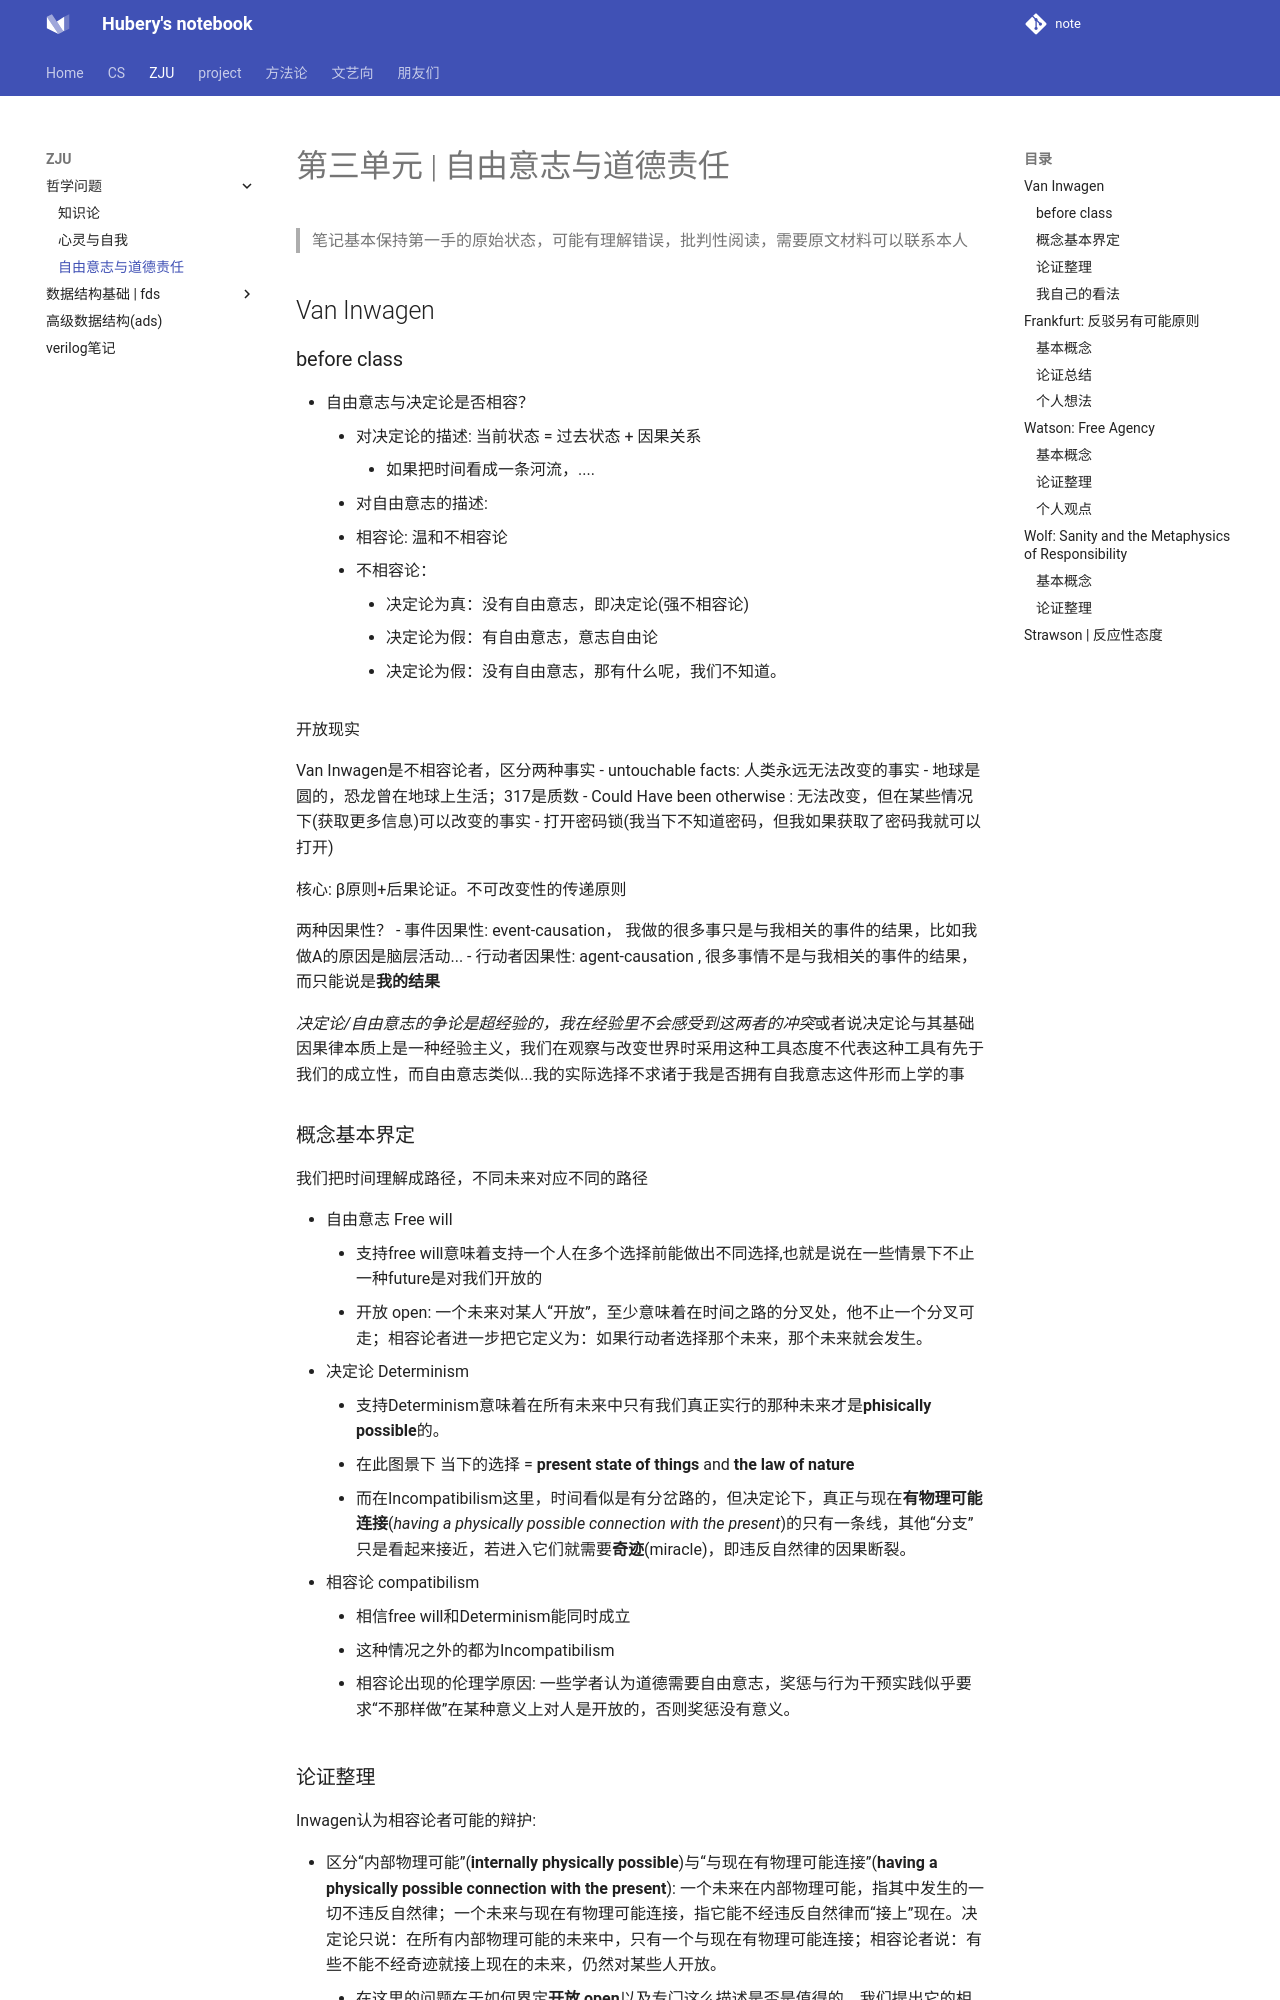

repository: hubery258/notebook · page: school/question/freewill/index.html · generator: mkdocs

# 第三单元 | 自由意志与道德责任

> 笔记基本保持第一手的原始状态，可能有理解错误，批判性阅读，需要原文材料可以联系本人

## Van Inwagen

### before class

- 自由意志与决定论是否相容？
    - 对决定论的描述: 当前状态 = 过去状态 + 因果关系
        - 如果把时间看成一条河流，....
    - 对自由意志的描述:
    - 相容论: 温和不相容论
    - 不相容论：
        - 决定论为真：没有自由意志，即决定论(强不相容论)
        - 决定论为假：有自由意志，意志自由论
        - 决定论为假：没有自由意志，那有什么呢，我们不知道。

开放现实  

Van Inwagen是不相容论者，区分两种事实
- untouchable facts: 人类永远无法改变的事实
    - 地球是圆的，恐龙曾在地球上生活；317是质数
- Could Have been otherwise : 无法改变，但在某些情况下(获取更多信息)可以改变的事实
    - 打开密码锁(我当下不知道密码，但我如果获取了密码我就可以打开)

核心: β原则+后果论证。不可改变性的传递原则

两种因果性？
- 事件因果性: event-causation， 我做的很多事只是与我相关的事件的结果，比如我做A的原因是脑层活动...
- 行动者因果性: agent-causation , 很多事情不是与我相关的事件的结果，而只能说是**我的结果**

*决定论/自由意志的争论是超经验的，我在经验里不会感受到这两者的冲突*或者说决定论与其基础因果律本质上是一种经验主义，我们在观察与改变世界时采用这种工具态度不代表这种工具有先于我们的成立性，而自由意志类似...我的实际选择不求诸于我是否拥有自我意志这件形而上学的事

### 概念基本界定

我们把时间理解成路径，不同未来对应不同的路径

- 自由意志 Free will
    - 支持free will意味着支持一个人在多个选择前能做出不同选择,也就是说在一些情景下不止一种future是对我们开放的
    - 开放 open: 一个未来对某人“开放”，至少意味着在时间之路的分叉处，他不止一个分叉可走；相容论者进一步把它定义为：如果行动者选择那个未来，那个未来就会发生。
- 决定论 Determinism
    - 支持Determinism意味着在所有未来中只有我们真正实行的那种未来才是**phisically possible**的。
    - 在此图景下 当下的选择 = **present state of things** and **the law of nature**
    - 而在Incompatibilism这里，时间看似是有分岔路的，但决定论下，真正与现在**有物理可能连接**(*having a physically possible connection with the present*)的只有一条线，其他“分支”只是看起来接近，若进入它们就需要**奇迹**(miracle)，即违反自然律的因果断裂。
- 相容论 compatibilism
    - 相信free will和Determinism能同时成立
    - 这种情况之外的都为Incompatibilism
    - 相容论出现的伦理学原因: 一些学者认为道德需要自由意志，奖惩与行为干预实践似乎要求“不那样做”在某种意义上对人是开放的，否则奖惩没有意义。
